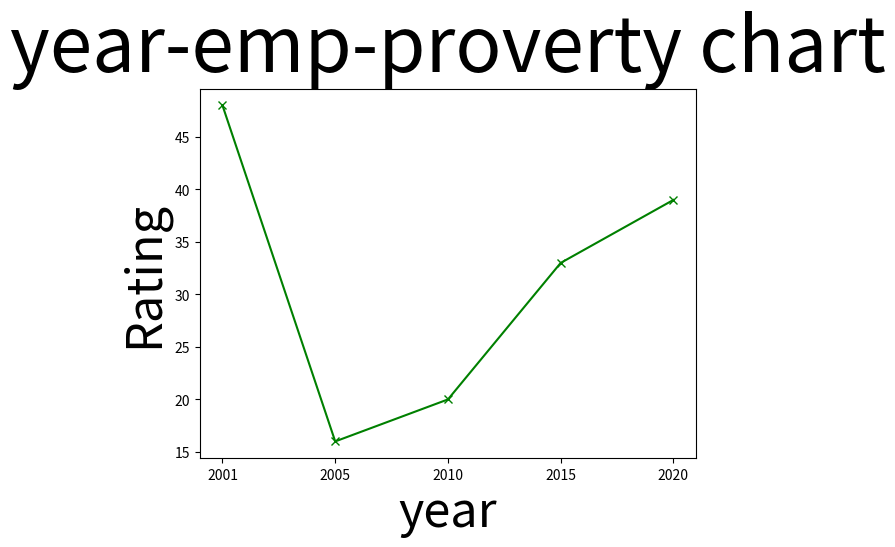

Here is the Python script that generated this plot:
import matplotlib.pyplot as plt
year=["2001","2005","2010","2015","2020"]
emp=[48,16,20,33,39]
plt.title("year-emp-proverty chart",fontsize="55")
plt.xlabel("year",fontsize="35")
plt.ylabel("Rating",fontsize="35")
plt.plot(year,emp,marker="x",color="green")
plt.show()
